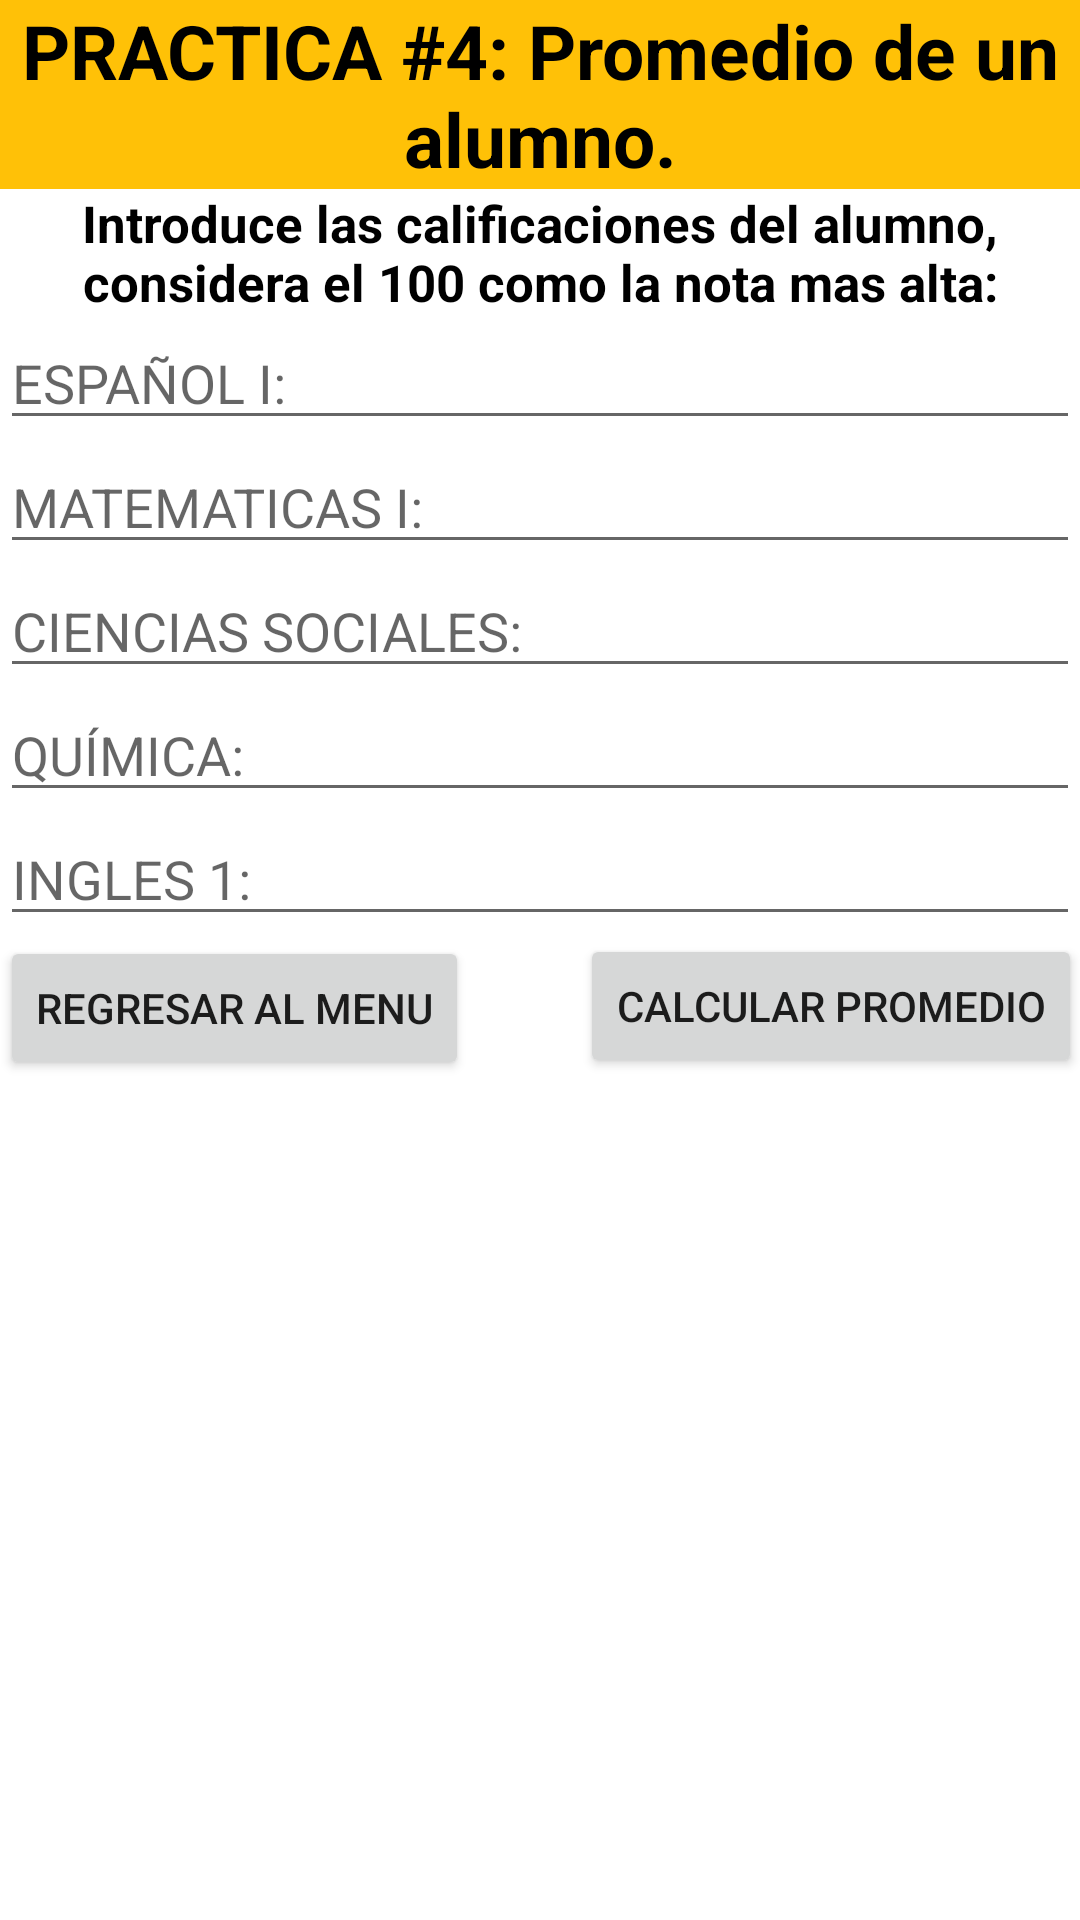

Here is an Android app screen rendered from its layout file. Give the layout XML and the strings, colors and styles it references.
<!-- AndroidManifest.xml: application theme Theme.ActividadMenu -->
<!-- res/layout/activity_practica4.xml -->
<?xml version="1.0" encoding="utf-8"?>
<RelativeLayout xmlns:android="http://schemas.android.com/apk/res/android"
    xmlns:app="http://schemas.android.com/apk/res-auto"
    xmlns:tools="http://schemas.android.com/tools"
    android:layout_width="match_parent"
    android:layout_height="match_parent"
    android:gravity="top"
    tools:context=".Practica4">

    <Button
        android:id="@+id/comeback4"
        android:layout_width="wrap_content"
        android:layout_height="wrap_content"
        android:layout_below="@+id/materia5"
        android:layout_marginStart="0dp"
        android:text="Regresar al menu" />


    <Button
        android:id="@+id/btnPromedio"
        android:layout_width="wrap_content"
        android:layout_height="wrap_content"
        android:layout_below="@+id/materia5"
        android:layout_alignRight="@+id/materia5"
        android:layout_alignParentEnd="true"
        android:layout_marginStart="0dp"
        android:layout_marginTop="-1dp"
        android:layout_marginEnd="-1dp"
        android:layout_marginRight="-1dp"
        android:text="Calcular Promedio" />

    <TextView
        android:id="@+id/titulo3"
        android:layout_width="match_parent"
        android:layout_height="wrap_content"
        android:background="#FFC107"
        android:text="PRACTICA #4: Promedio de un alumno."
        android:textAlignment="center"
        android:textColor="#000000"
        android:textSize="25sp"
        android:textStyle="bold" />

    <TextView
        android:id="@+id/instruccion"
        android:layout_width="match_parent"
        android:layout_height="wrap_content"
        android:layout_below="@+id/titulo3"
        android:layout_alignParentTop="false"

        android:layout_centerHorizontal="false"
        android:text="Introduce las calificaciones del alumno, considera el 100 como la nota mas alta:"
        android:textAlignment="center"
        android:textColor="#000000"
        android:textSize="17sp"
        android:textStyle="bold" />

    <EditText
        android:id="@+id/materia1"
        android:layout_width="match_parent"
        android:layout_height="wrap_content"
        android:layout_below="@+id/instruccion"
        android:hint="ESPAÑOL I:" />

    <EditText
        android:id="@+id/materia2"
        android:layout_width="match_parent"
        android:layout_height="wrap_content"
        android:hint="MATEMATICAS I:"
        android:layout_below="@+id/materia1"/>

    <EditText
        android:id="@+id/materia3"
        android:layout_width="match_parent"
        android:layout_height="wrap_content"
        android:hint="CIENCIAS SOCIALES:"
        android:layout_below="@+id/materia2" />

    <EditText
        android:id="@+id/materia4"
        android:layout_width="match_parent"
        android:layout_height="wrap_content"
        android:hint="QUÍMICA:"
        android:layout_below="@+id/materia3"/>

    <EditText
        android:id="@+id/materia5"
        android:layout_width="match_parent"
        android:layout_height="wrap_content"
        android:hint="INGLES 1:"
       android:layout_below="@+id/materia4" />

</RelativeLayout>
<!-- resources referenced by this layout -->
<resources>
  <style name="Theme.ActividadMenu" parent="Theme.MaterialComponents.DayNight.DarkActionBar">
          
          <item name="colorPrimary">@color/purple_500</item>
          <item name="colorPrimaryVariant">@color/purple_700</item>
          <item name="colorOnPrimary">@color/white</item>
          
          <item name="colorSecondary">@color/teal_200</item>
          <item name="colorSecondaryVariant">@color/teal_700</item>
          <item name="colorOnSecondary">@color/black</item>
          
          <item name="android:statusBarColor" tools:targetApi="l">?attr/colorPrimaryVariant</item>
          
      </style>
  <color name="purple_500">#2196F3</color>
  <color name="purple_700">#FF3700B3</color>
  <color name="white">#FF000000</color>
  <color name="teal_200">#FF03DAC5</color>
  <color name="teal_700">#FF018786</color>
  <color name="black">#FF000000</color>
</resources>
